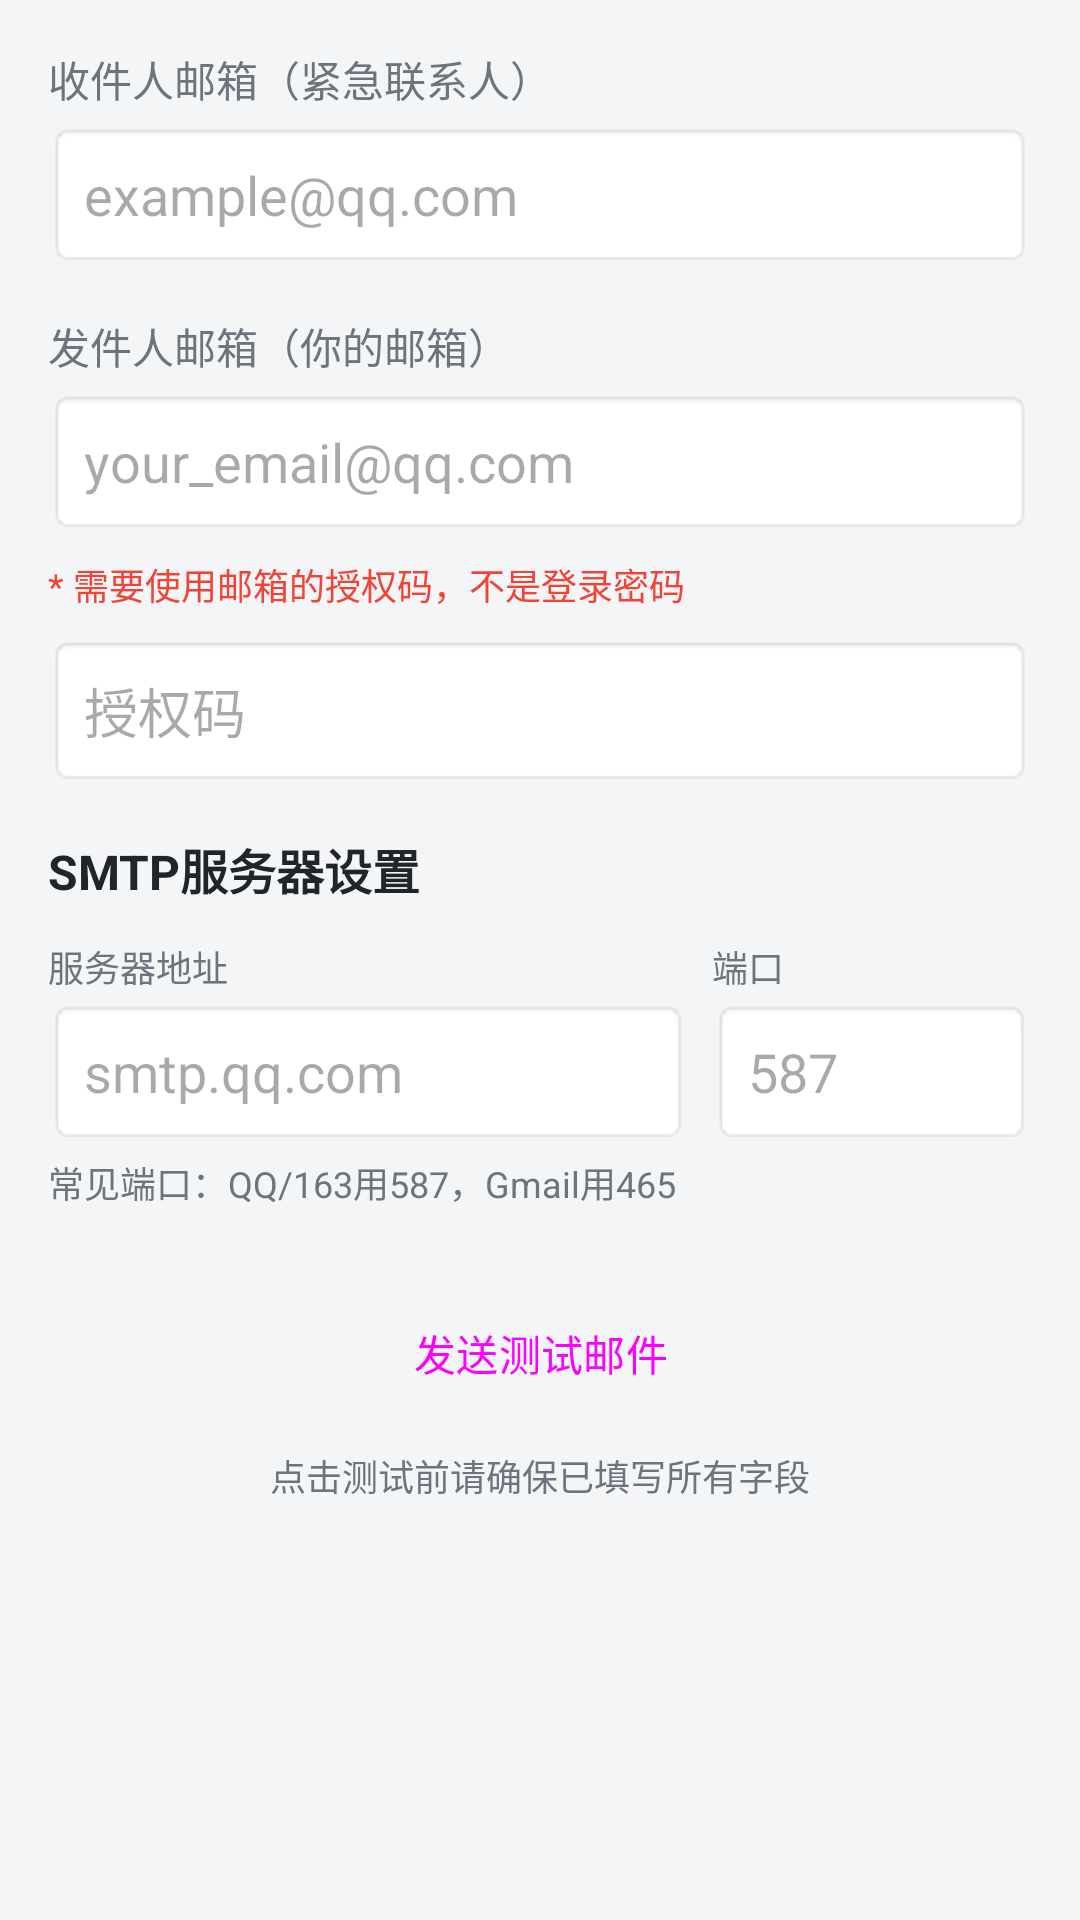

Produce the Android XML layout that renders to this screen, including the resource entries it uses.
<!-- AndroidManifest.xml: application theme Theme.LiveWell -->
<!-- res/layout/dialog_email_settings.xml -->
<?xml version="1.0" encoding="utf-8"?>
<ScrollView xmlns:android="http://schemas.android.com/apk/res/android"
    android:layout_width="match_parent"
    android:layout_height="wrap_content"
    android:padding="16dp">

    <LinearLayout
        android:layout_width="match_parent"
        android:layout_height="wrap_content"
        android:orientation="vertical">

        
        <TextView
            android:layout_width="wrap_content"
            android:layout_height="wrap_content"
            android:text="收件人邮箱（紧急联系人）"
            android:textSize="14sp"
            android:textColor="@color/text_secondary"
            android:layout_marginBottom="4dp"/>

        <EditText
            android:id="@+id/etToEmail"
            android:layout_width="match_parent"
            android:layout_height="wrap_content"
            android:hint="example@qq.com"
            android:inputType="textEmailAddress"
            android:padding="12dp"
            android:background="@android:drawable/editbox_background"
            android:layout_marginBottom="16dp"/>

        
        <TextView
            android:layout_width="wrap_content"
            android:layout_height="wrap_content"
            android:text="发件人邮箱（你的邮箱）"
            android:textSize="14sp"
            android:textColor="@color/text_secondary"
            android:layout_marginBottom="4dp"/>

        <EditText
            android:id="@+id/etFromEmail"
            android:layout_width="match_parent"
            android:layout_height="wrap_content"
            android:hint="your_email@qq.com"
            android:inputType="textEmailAddress"
            android:padding="12dp"
            android:background="@android:drawable/editbox_background"
            android:layout_marginBottom="8dp"/>

        
        <TextView
            android:layout_width="match_parent"
            android:layout_height="wrap_content"
            android:text="* 需要使用邮箱的授权码，不是登录密码"
            android:textSize="12sp"
            android:textColor="#F44336"
            android:layout_marginBottom="8dp"/>

        
        <EditText
            android:id="@+id/etAuthCode"
            android:layout_width="match_parent"
            android:layout_height="wrap_content"
            android:hint="授权码"
            android:inputType="textPassword"
            android:padding="12dp"
            android:background="@android:drawable/editbox_background"
            android:layout_marginBottom="16dp"/>

        
        <TextView
            android:layout_width="wrap_content"
            android:layout_height="wrap_content"
            android:text="SMTP服务器设置"
            android:textSize="16sp"
            android:textColor="@color/text_primary"
            android:textStyle="bold"
            android:layout_marginBottom="12dp"/>

        
        <LinearLayout
            android:layout_width="match_parent"
            android:layout_height="wrap_content"
            android:orientation="horizontal"
            android:baselineAligned="false">

            <LinearLayout
                android:layout_width="0dp"
                android:layout_height="wrap_content"
                android:layout_weight="2"
                android:orientation="vertical"
                android:layout_marginEnd="8dp">

                <TextView
                    android:layout_width="wrap_content"
                    android:layout_height="wrap_content"
                    android:text="服务器地址"
                    android:textSize="12sp"
                    android:textColor="@color/text_secondary"
                    android:layout_marginBottom="2dp"/>

                <EditText
                    android:id="@+id/etSmtpHost"
                    android:layout_width="match_parent"
                    android:layout_height="wrap_content"
                    android:hint="smtp.qq.com"
                    android:padding="12dp"
                    android:background="@android:drawable/editbox_background"/>

            </LinearLayout>

            <LinearLayout
                android:layout_width="0dp"
                android:layout_height="wrap_content"
                android:layout_weight="1"
                android:orientation="vertical">

                <TextView
                    android:layout_width="wrap_content"
                    android:layout_height="wrap_content"
                    android:text="端口"
                    android:textSize="12sp"
                    android:textColor="@color/text_secondary"
                    android:layout_marginBottom="2dp"/>

                <EditText
                    android:id="@+id/etSmtpPort"
                    android:layout_width="match_parent"
                    android:layout_height="wrap_content"
                    android:hint="587"
                    android:inputType="number"
                    android:padding="12dp"
                    android:background="@android:drawable/editbox_background"/>

            </LinearLayout>

        </LinearLayout>

        
        <TextView
            android:layout_width="match_parent"
            android:layout_height="wrap_content"
            android:text="常见端口：QQ/163用587，Gmail用465"
            android:textSize="12sp"
            android:textColor="@color/text_secondary"
            android:layout_marginTop="4dp"
            android:layout_marginBottom="16dp"/>

        
        <Button
            android:id="@+id/btnTestEmail"
            android:layout_width="match_parent"
            android:layout_height="wrap_content"
            android:text="发送测试邮件"
            android:layout_marginTop="8dp"
            android:layout_marginBottom="8dp"
            style="@style/Widget.Material3.Button.OutlinedButton"/>

        
        <TextView
            android:layout_width="match_parent"
            android:layout_height="wrap_content"
            android:text="点击测试前请确保已填写所有字段"
            android:textSize="12sp"
            android:textColor="@color/text_secondary"
            android:gravity="center"
            android:layout_marginBottom="8dp"/>

    </LinearLayout>

</ScrollView>
<!-- resources referenced by this layout -->
<resources>
  <color name="text_primary">#212529</color>
  <color name="text_secondary">#6C757D</color>
  <style name="Theme.LiveWell" parent="Theme.Material3.DayNight.NoActionBar">
          <item name="colorPrimary">@color/primary</item>
          <item name="colorPrimaryVariant">@color/primary_dark</item>
          <item name="colorOnPrimary">@color/white</item>
          <item name="colorSecondary">@color/primary_light</item>
          <item name="colorSecondaryVariant">@color/primary</item>
          <item name="colorOnSecondary">@color/primary_dark</item>
          <item name="android:windowBackground">@color/background</item>
          <item name="android:statusBarColor">@color/primary</item>
      </style>
  <color name="primary">#FF6B6B</color>
  <color name="primary_dark">#FF5252</color>
  <color name="white">#FFFFFF</color>
  <color name="primary_light">#FFE5E5</color>
  <color name="background">#F4F5F6</color>
</resources>
